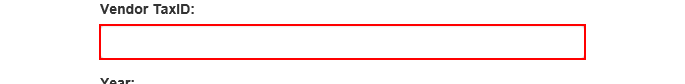
Workflow: System1_UploadYearlyReport

Step 1: type [in_TaxID] into the text box in window 'ACME System 1 - Reports - Upload Yearly Report'

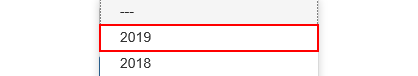
Step 2: click on the link '" + in_Year + "' in window 'ACME System 1 - Reports - Upload Yearly Report'

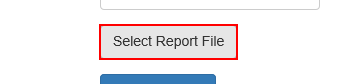
Step 3: click on the label 'Select Report File' in window 'ACME System 1 - Reports - Upload Yearly Report'

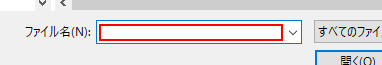
Step 4: type "[in_ReportPath + "[k(enter)]"]" in window 'アップロードするファイルの選択' (iexplore.exe)

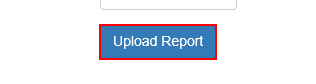
Step 5: click on the button in window 'ACME System 1 - Reports - Upload Yearly Report'

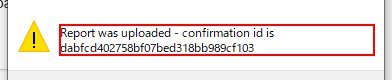
Step 6: find in window 'Web ページからのメッセージ' (iexplore.exe)

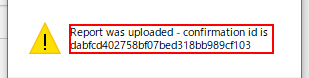
Step 7 [then]: get-text in window 'Web ページからのメッセージ' (iexplore.exe)

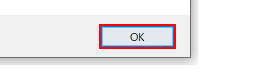
Step 8: click in window 'Web ページからのメッセージ' (iexplore.exe)

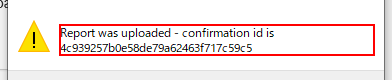
Step 9 [else]: get-text from the text 'Report was uploaded - confirmation id is **' in window 'Web ページからのメッセージ' (iexplore.exe)

Step 10: click on the button in window 'Web ページからのメッセージ' (iexplore.exe) (same screen as step 8)
